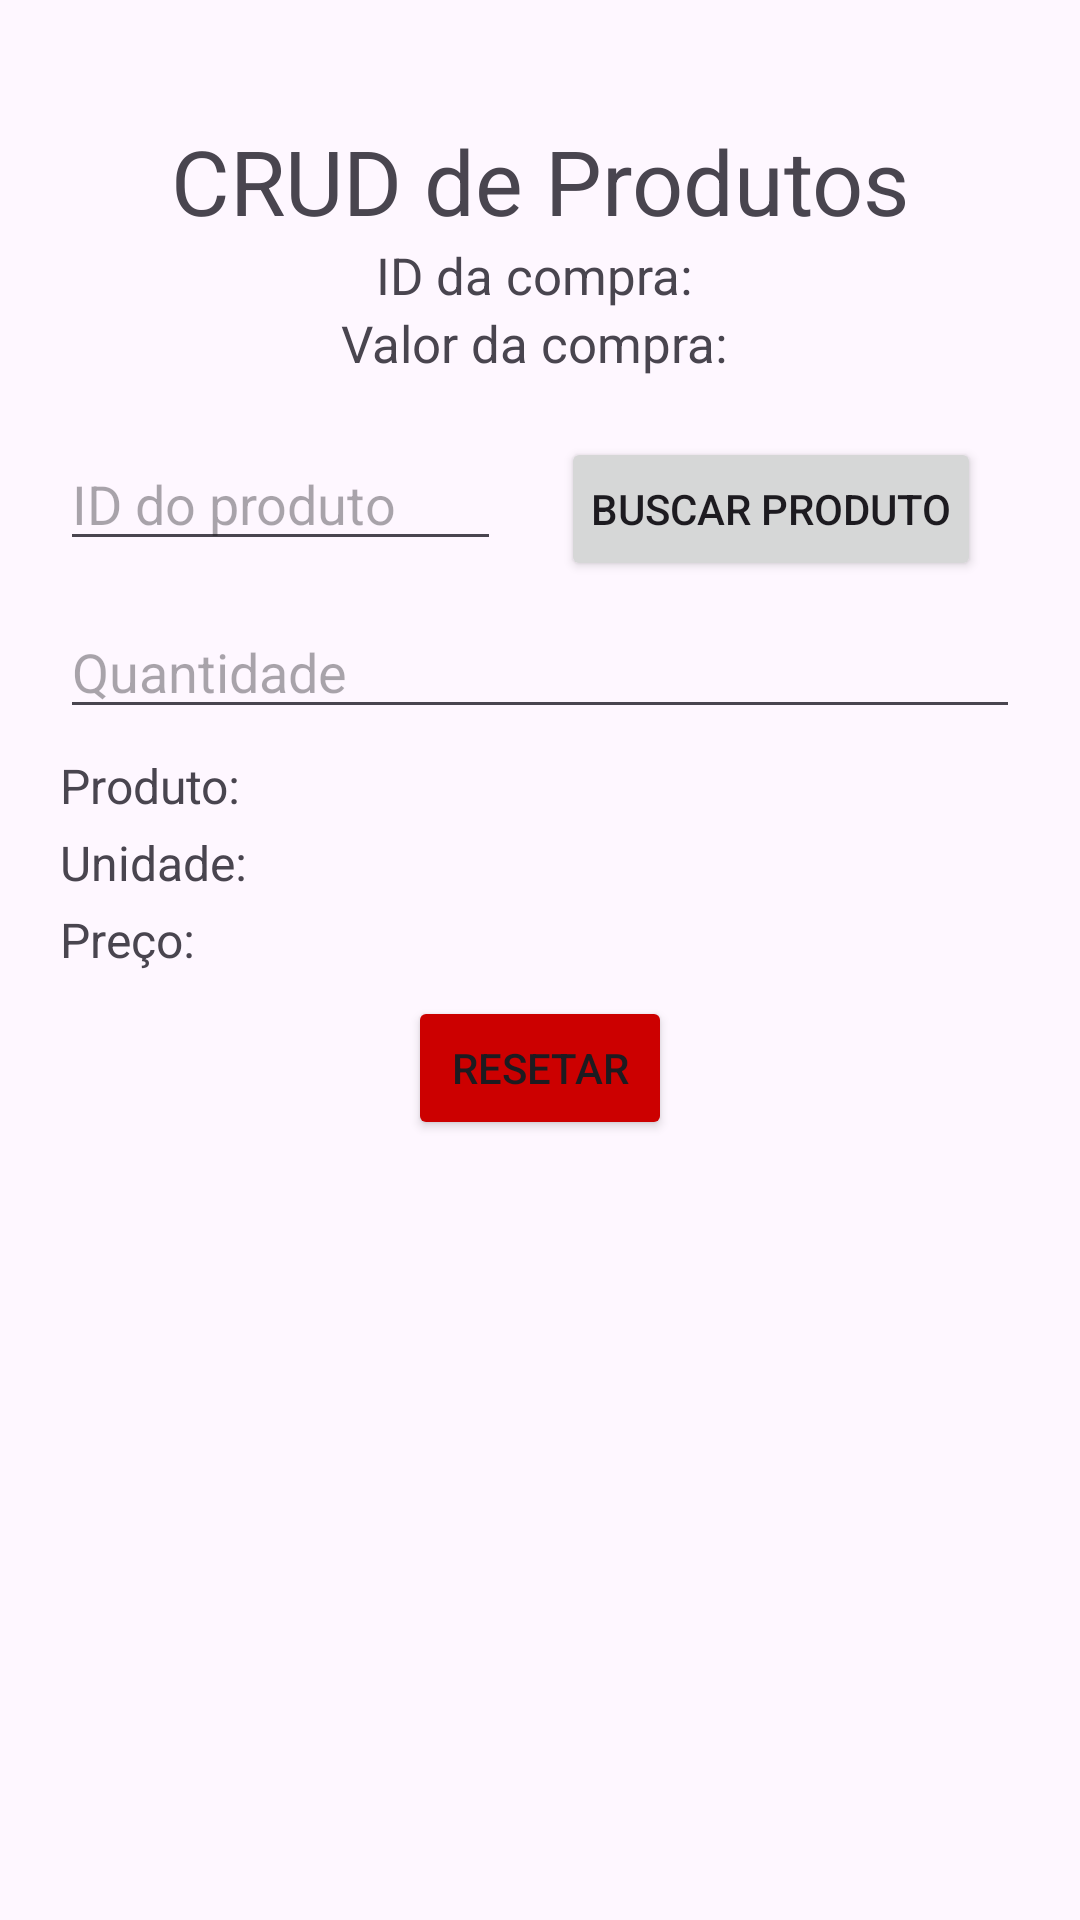

This screen was rendered from an Android layout file. Write that file and the resources it references.
<!-- AndroidManifest.xml: application theme Theme.Mercado -->
<!-- res/layout/activity_crud_produto.xml -->
<?xml version="1.0" encoding="utf-8"?>
<androidx.core.widget.NestedScrollView
	xmlns:android="http://schemas.android.com/apk/res/android"
	xmlns:tools="http://schemas.android.com/tools"
	xmlns:app="http://schemas.android.com/apk/res-auto"
	android:layout_width="match_parent"
	android:layout_height="match_parent"
	android:fillViewport="true"
	tools:context=".CRUDProduto"
>
	<androidx.constraintlayout.widget.ConstraintLayout
		android:layout_width="match_parent"
		android:layout_height="match_parent"
	>
		<TextView
			android:id="@+id/title"
			android:layout_width="match_parent"
			android:layout_height="wrap_content"
			android:layout_marginTop="40dp"
			android:text="CRUD de Produtos"
			android:textSize="30sp"
			android:textAlignment="center"
			app:layout_constraintStart_toStartOf="parent"
			app:layout_constraintEnd_toEndOf="parent"
			app:layout_constraintTop_toTopOf="parent"
		/>

		<TextView
			android:id="@+id/idCompra"
			android:layout_width="match_parent"
			android:layout_height="wrap_content"
			android:text="ID da compra: "
			android:textSize="17sp"
			android:textAlignment="center"
			app:layout_constraintTop_toBottomOf="@id/title"
		/>

		<TextView
			android:id="@+id/valorCompra"
			android:layout_width="match_parent"
			android:layout_height="wrap_content"
			android:text="Valor da compra: "
			android:textSize="17sp"
			android:textAlignment="center"
			app:layout_constraintTop_toBottomOf="@id/idCompra"
		/>

		<LinearLayout
			android:layout_width="match_parent"
			android:layout_height="wrap_content"
			android:layout_marginTop="20dp"
			android:orientation="vertical"
			android:gravity="center_horizontal"
			app:layout_constraintStart_toStartOf="parent"
			app:layout_constraintEnd_toEndOf="parent"
			app:layout_constraintTop_toBottomOf="@id/valorCompra"
		>
			<LinearLayout
				android:layout_width="match_parent"
				android:layout_height="wrap_content"
				android:orientation="horizontal"
				android:layout_marginStart="20dp"
				android:layout_marginEnd="20dp"
			>
				<EditText
					android:id="@+id/inputProdutoId"
					android:layout_width="wrap_content"
					android:layout_height="wrap_content"
					android:ems="7"
					android:hint="ID do produto"
					android:digits="0123456789"
					android:inputType="number"
					android:autofillHints="name"
				/>

				<Button
					android:id="@+id/buscarProduto"
					android:layout_width="140dp"
					android:layout_height="wrap_content"
					android:padding="0dp"
					android:text="Buscar produto"
					android:layout_marginStart="20dp"
				/>
			</LinearLayout>

			<EditText
				android:id="@+id/inputQuantidade"
				android:layout_width="match_parent"
				android:layout_height="wrap_content"
				android:hint="Quantidade"
				android:digits="0123456789"
				android:inputType="number"
				android:layout_marginTop="8dp"
				android:layout_marginStart="20dp"
				android:layout_marginEnd="20dp"
			/>

			<LinearLayout
				android:layout_width="match_parent"
				android:layout_height="wrap_content"
				android:orientation="vertical"
				android:layout_marginTop="8dp"
				android:layout_marginStart="20dp"
				android:layout_marginEnd="20dp"
			>
				<LinearLayout
					android:layout_width="match_parent"
					android:layout_height="wrap_content"
					android:orientation="horizontal"
				>
					<TextView
						android:layout_width="wrap_content"
						android:layout_height="wrap_content"
						android:text="Produto: "
						android:textSize="16sp"
					/>

					<TextView
						android:id="@+id/nomeProduto"
						android:layout_width="wrap_content"
						android:layout_height="wrap_content"
						android:textSize="16sp"
					/>
				</LinearLayout>

				<LinearLayout
					android:layout_width="match_parent"
					android:layout_height="wrap_content"
					android:orientation="horizontal"
					android:layout_marginTop="4dp"
				>
					<TextView
						android:layout_width="wrap_content"
						android:layout_height="wrap_content"
						android:text="Unidade: "
						android:textSize="16sp"
					/>

					<TextView
						android:id="@+id/unidadeProduto"
						android:layout_width="wrap_content"
						android:layout_height="wrap_content"
						android:textSize="16sp"
					/>
				</LinearLayout>

				<LinearLayout
					android:layout_width="match_parent"
					android:layout_height="wrap_content"
					android:orientation="horizontal"
					android:layout_marginTop="4dp"
				>
					<TextView
						android:layout_width="wrap_content"
						android:layout_height="wrap_content"
						android:text="Preço: "
						android:textSize="16sp"
					/>

					<TextView
						android:id="@+id/precoProduto"
						android:layout_width="wrap_content"
						android:layout_height="wrap_content"
						android:textSize="16sp"
					/>
				</LinearLayout>
			</LinearLayout>

			<Button
				android:id="@+id/resetar"
				android:layout_width="wrap_content"
				android:layout_height="wrap_content"
				android:text="Resetar"
				android:backgroundTint="@android:color/holo_red_dark"
				android:layout_marginTop="8dp"
				android:layout_marginStart="20dp"
				android:layout_marginEnd="20dp"
			/>

			<LinearLayout
				android:layout_width="match_parent"
				android:layout_height="wrap_content"
				android:orientation="horizontal"
				android:gravity="center_horizontal"
				android:layout_marginTop="16dp"
				android:layout_marginStart="20dp"
				android:layout_marginEnd="20dp"
			>
				<Button
					android:id="@+id/adicionar"
					android:layout_width="0dp"
					android:layout_height="wrap_content"
					android:layout_weight="1"
					android:padding="0dp"
					android:text="Adicionar"
					android:visibility="invisible"
				/>

				<Button
					android:id="@+id/editar"
					android:layout_width="0dp"
					android:layout_height="wrap_content"
					android:layout_weight="1"
					android:padding="0dp"
					android:text="Editar"
					android:layout_marginStart="10dp"
					android:visibility="invisible"
				/>

				<Button
					android:id="@+id/remover"
					android:layout_width="0dp"
					android:layout_height="wrap_content"
					android:layout_weight="1"
					android:padding="0dp"
					android:text="Remover"
					android:backgroundTint="@android:color/holo_red_dark"
					android:layout_marginStart="10dp"
					android:visibility="invisible"
				/>
			</LinearLayout>
		</LinearLayout>
	</androidx.constraintlayout.widget.ConstraintLayout>
</androidx.core.widget.NestedScrollView>
<!-- resources referenced by this layout -->
<resources>
  <style name="Theme.Mercado" parent="Base.Theme.Mercado" />
  <style name="Base.Theme.Mercado" parent="Theme.Material3.Light" />
</resources>
